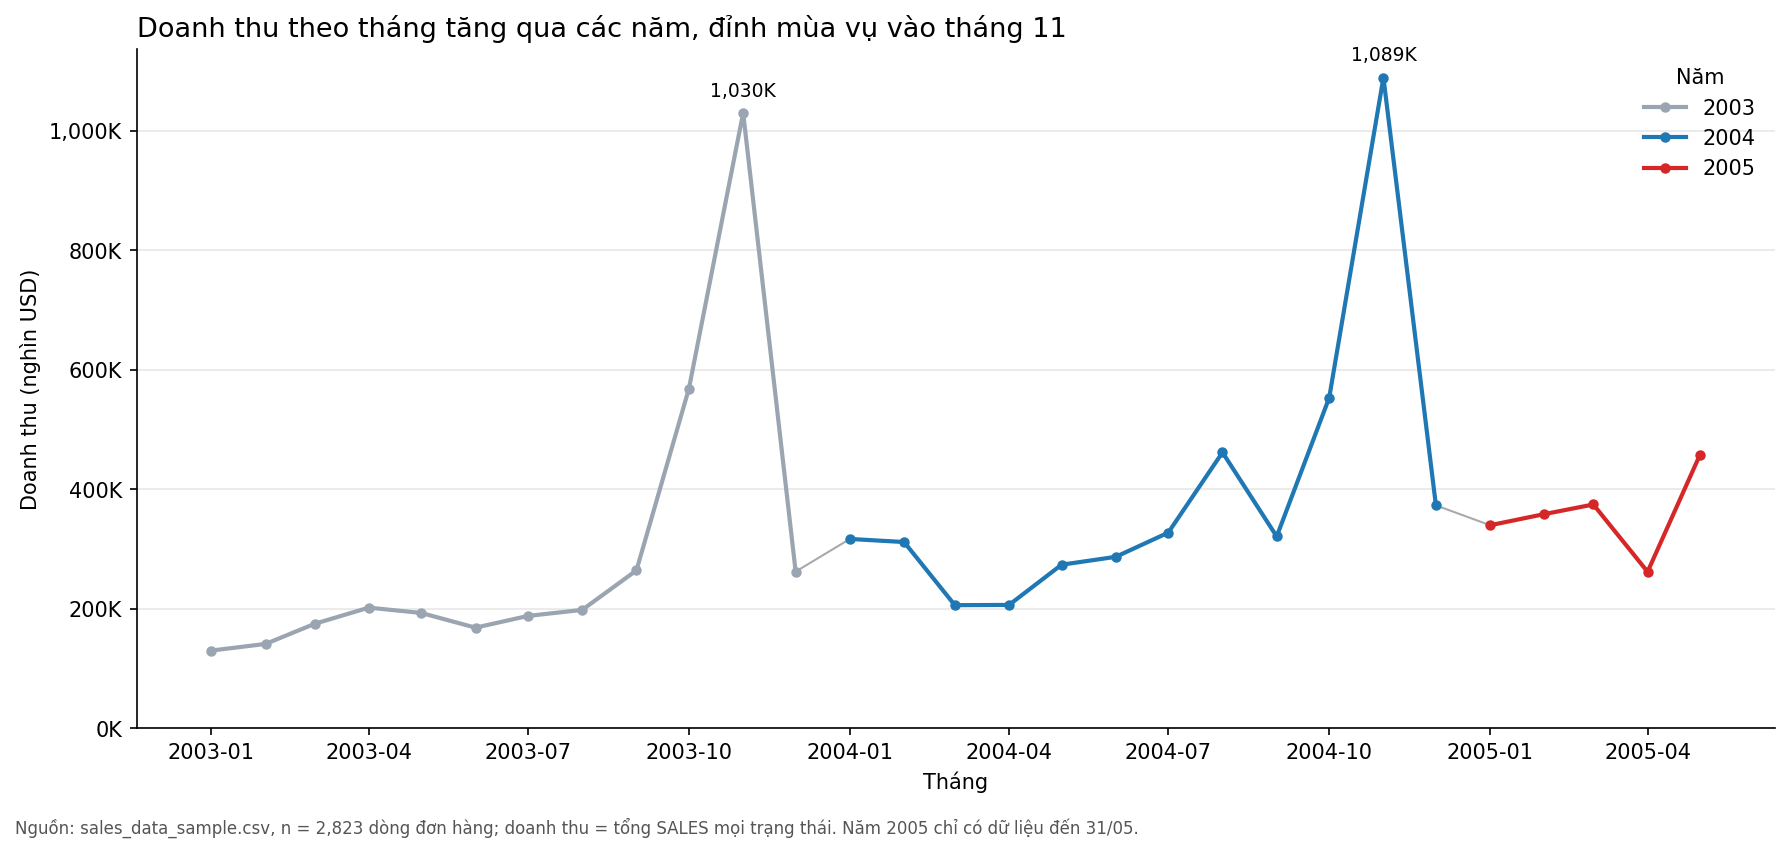

Data behind this chart, as committed beside it:
ORDERDATE, revenue, year, month, yoy_pct, mom_pct
2003-01-01, 129754, 2003, 1, , 
2003-02-01, 140836, 2003, 2, , 8.54
2003-03-01, 174505, 2003, 3, , 23.91
2003-04-01, 201610, 2003, 4, , 15.53
2003-05-01, 192673, 2003, 5, , -4.43
2003-06-01, 168083, 2003, 6, , -12.76
2003-07-01, 187732, 2003, 7, , 11.69
2003-08-01, 197809, 2003, 8, , 5.37
2003-09-01, 263973, 2003, 9, , 33.45
2003-10-01, 568291, 2003, 10, , 115.3
2003-11-01, 1029838, 2003, 11, , 81.22
2003-12-01, 261876, 2003, 12, , -74.57
2004-01-01, 316577, 2004, 1, 144, 20.89
2004-02-01, 311420, 2004, 2, 121.1, -1.63
2004-03-01, 205734, 2004, 3, 17.9, -33.94
2004-04-01, 206148, 2004, 4, 2.25, 0.2
2004-05-01, 273438, 2004, 5, 41.92, 32.64
2004-06-01, 286674, 2004, 6, 70.56, 4.84
2004-07-01, 327144, 2004, 7, 74.26, 14.12
2004-08-01, 461501, 2004, 8, 133.3, 41.07
2004-09-01, 320751, 2004, 9, 21.51, -30.5
2004-10-01, 552924, 2004, 10, -2.7, 72.38
2004-11-01, 1089048, 2004, 11, 5.75, 96.96
2004-12-01, 372803, 2004, 12, 42.36, -65.77
2005-01-01, 339543, 2005, 1, 7.25, -8.92
2005-02-01, 358186, 2005, 2, 15.02, 5.49
2005-03-01, 374263, 2005, 3, 81.92, 4.49
2005-04-01, 261633, 2005, 4, 26.92, -30.09
2005-05-01, 457861, 2005, 5, 67.45, 75.0
